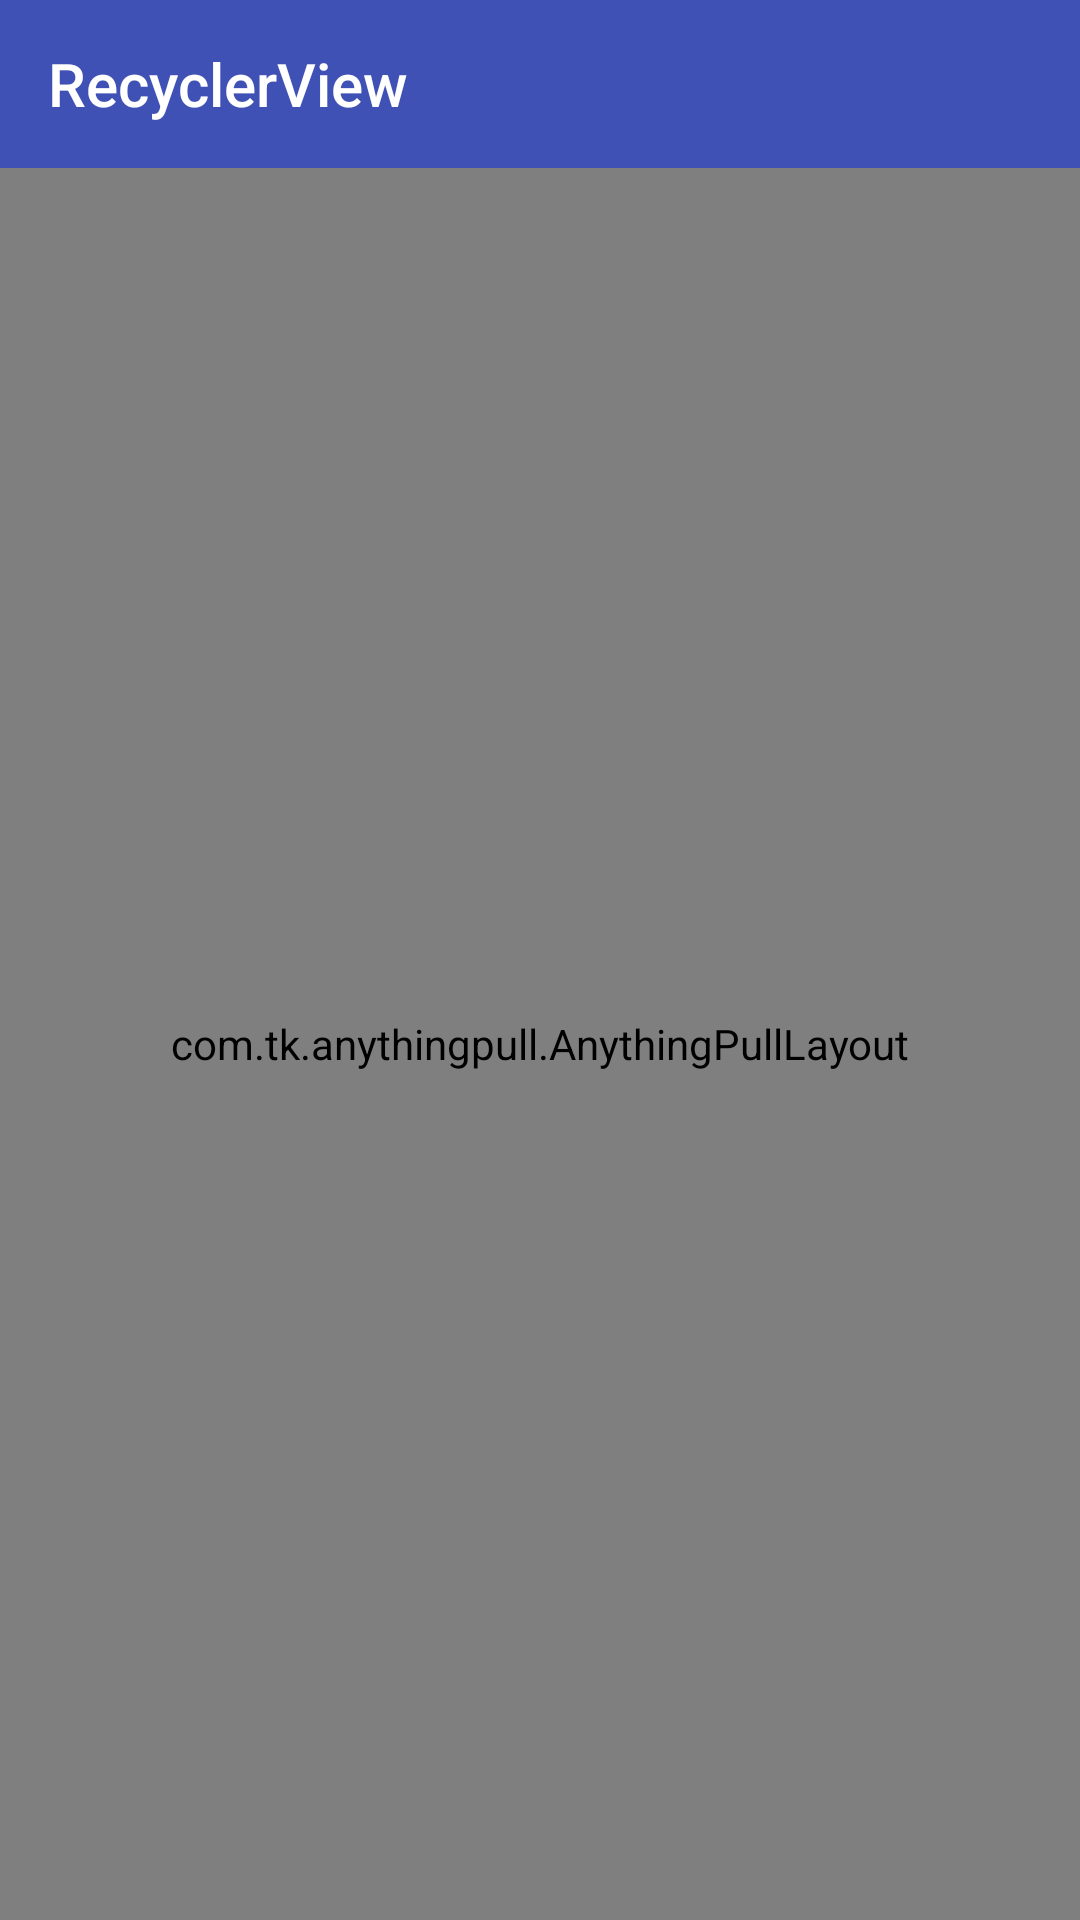

Layout XML and referenced resources for this Android screen:
<!-- AndroidManifest.xml: application theme AppTheme -->
<!-- res/layout/activity_recyclerview.xml -->
<?xml version="1.0" encoding="utf-8"?>
<LinearLayout xmlns:android="http://schemas.android.com/apk/res/android"
    xmlns:app="http://schemas.android.com/apk/res-auto"
    android:layout_width="match_parent"
    android:layout_height="match_parent"
    android:orientation="vertical">

    <android.support.v7.widget.Toolbar
        android:id="@+id/toolbar"
        android:layout_width="match_parent"
        android:layout_height="?attr/actionBarSize"
        android:background="@color/colorPrimary"
        app:title="RecyclerView"
        app:titleTextColor="@android:color/white" />

    <com.tk.anythingpull.AnythingPullLayout
        android:id="@+id/pull_layout"
        android:layout_width="match_parent"
        android:layout_height="match_parent"
        android:background="@android:color/white">

        <com.tk.pullsample.view.RefreshView
            android:layout_width="match_parent"
            android:layout_height="wrap_content" />

        <android.support.v7.widget.RecyclerView
            android:id="@+id/recyclerview"
            android:layout_width="match_parent"
            android:layout_height="match_parent" />

        <com.tk.pullsample.view.LoadView
            android:layout_width="match_parent"
            android:layout_height="wrap_content" />
    </com.tk.anythingpull.AnythingPullLayout>

</LinearLayout>
<!-- resources referenced by this layout -->
<resources>
  <color name="colorPrimary">#3F51B5</color>
  <style name="AppTheme" parent="Theme.AppCompat.Light.NoActionBar">
          
          <item name="android:textAllCaps">false</item>
          <item name="colorPrimary">@color/colorPrimary</item>
          <item name="colorPrimaryDark">@color/colorPrimaryDark</item>
          <item name="colorAccent">@color/colorAccent</item>
      </style>
  <color name="colorPrimaryDark">#303F9F</color>
  <color name="colorAccent">#FF4081</color>
</resources>
